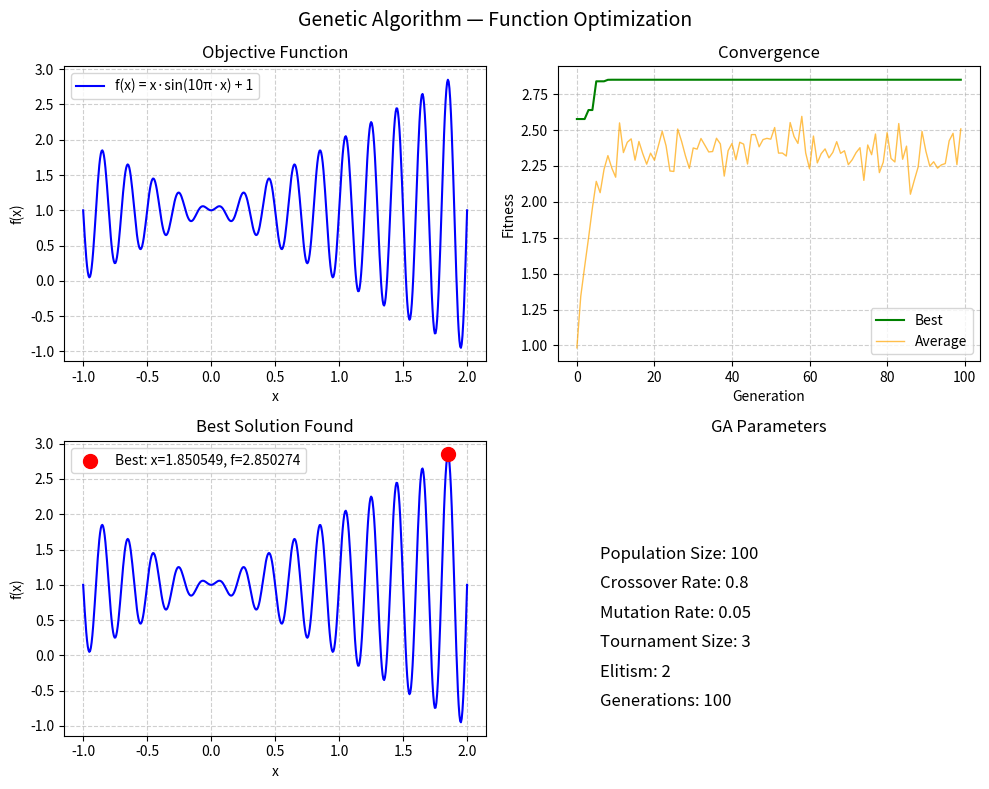

The script that saved this image:
"""
demo_genetic_algorithm.py — 遗传算法函数极值优化

配合第14章"组合优化"之 14.3.2（遗传算法）使用。

演示内容：
  1. 二进制编码的遗传算法
  2. 求解函数 f(x) = x·sin(10π·x) + 1 在 [-1, 2] 上的最大值
  3. 可视化逐代进化过程和最终结果
"""

import math
import random
import matplotlib.pyplot as plt


# ============================================================
# 目标函数
# ============================================================

def objective_function(x: float) -> float:
    """
    目标函数：f(x) = x * sin(10π * x) + 1
    定义域：[-1, 2]
    最大值约为 2.85（x ≈ 1.85 附近）
    """
    return x * math.sin(10 * math.pi * x) + 1.0


# ============================================================
# 遗传算法核心组件
# ============================================================

class GeneticAlgorithm:
    """
    遗传算法求解函数最大值。

    编码方式：二进制编码（20 bit），映射到 [-1, 2]
    选择方式：锦标赛选择（Tournament Selection）
    交叉方式：单点交叉（Single-Point Crossover）
    变异方式：位翻转（Bit Flip Mutation）
    """

    # 编码参数
    X_MIN = -1.0
    X_MAX = 2.0
    BITS = 20  # 编码精度 ≈ (3) / 2^20 ≈ 2.86e-6

    def __init__(
        self,
        pop_size: int = 100,
        crossover_rate: float = 0.8,
        mutation_rate: float = 0.05,
        tournament_size: int = 3,
        elitism: int = 2,
        max_generations: int = 100,
        random_seed: int = 42
    ):
        self.pop_size = pop_size
        self.crossover_rate = crossover_rate
        self.mutation_rate = mutation_rate
        self.tournament_size = tournament_size
        self.elitism = elitism
        self.max_generations = max_generations

        random.seed(random_seed)

        # 记录进化历史
        self.history_best = []
        self.history_avg = []
        self.history_best_solution = None

    # ---- 编解码 ----

    def _decode(self, chromosome: str) -> float:
        """将二进制串解码为 [-1, 2] 之间的实数"""
        val = int(chromosome, 2)
        return self.X_MIN + (self.X_MAX - self.X_MIN) * val / (2 ** self.BITS - 1)

    def _encode(self, x: float) -> str:
        """将实数编码为二进制串"""
        ratio = (x - self.X_MIN) / (self.X_MAX - self.X_MIN)
        val = int(ratio * (2 ** self.BITS - 1))
        return format(val, f'0{self.BITS}b')

    def _random_chromosome(self) -> str:
        """生成随机个体"""
        return ''.join(random.choice('01') for _ in range(self.BITS))

    # ---- 适应度 ----

    def _fitness(self, chromosome: str) -> float:
        """适应度函数 = 目标函数值"""
        x = self._decode(chromosome)
        return objective_function(x)

    # ---- 选择 ----

    def _tournament_select(self, population: list) -> str:
        """锦标赛选择：随机挑 k 个，返回最好的"""
        candidates = random.sample(population, self.tournament_size)
        candidates.sort(key=lambda c: self._fitness(c), reverse=True)
        return candidates[0]

    # ---- 交叉 ----

    def _crossover(self, parent1: str, parent2: str) -> tuple:
        """单点交叉"""
        if random.random() < self.crossover_rate:
            point = random.randint(1, self.BITS - 1)
            child1 = parent1[:point] + parent2[point:]
            child2 = parent2[:point] + parent1[point:]
            return child1, child2
        return parent1, parent2

    # ---- 变异 ----

    def _mutate(self, chromosome: str) -> str:
        """位翻转变异"""
        chars = list(chromosome)
        for i in range(len(chars)):
            if random.random() < self.mutation_rate:
                chars[i] = '1' if chars[i] == '0' else '0'
        return ''.join(chars)

    # ---- 主循环 ----

    def run(self) -> tuple:
        """
        运行遗传算法。

        返回：
            (best_x, best_fitness, history_best, history_avg)
        """
        # 初始化种群
        population = [self._random_chromosome() for _ in range(self.pop_size)]

        for gen in range(self.max_generations):
            # 评估适应度
            fitnesses = [self._fitness(c) for c in population]
            best_idx = max(range(len(population)), key=lambda i: fitnesses[i])
            best_fitness = fitnesses[best_idx]
            avg_fitness = sum(fitnesses) / len(fitnesses)
            best_chromosome = population[best_idx]

            self.history_best.append(best_fitness)
            self.history_avg.append(avg_fitness)
            if not self.history_best_solution or best_fitness > self.history_best_solution[1]:
                self.history_best_solution = (self._decode(best_chromosome), best_fitness)

            # 精英保留
            sorted_pop = sorted(population, key=lambda c: self._fitness(c), reverse=True)
            new_population = sorted_pop[:self.elitism]

            # 生成子代
            while len(new_population) < self.pop_size:
                p1 = self._tournament_select(population)
                p2 = self._tournament_select(population)
                c1, c2 = self._crossover(p1, p2)
                c1 = self._mutate(c1)
                c2 = self._mutate(c2)
                new_population.append(c1)
                if len(new_population) < self.pop_size:
                    new_population.append(c2)

            population = new_population

        best_x, best_f = self.history_best_solution
        return best_x, best_f, self.history_best, self.history_avg

    def print_report(self):
        """打印进化报告"""
        print(f"{'Generation':>10} {'Best':>12} {'Avg':>12}")
        print(f"{'-' * 36}")
        for i in range(0, len(self.history_best), max(1, len(self.history_best) // 10)):
            print(f"{i:>10} {self.history_best[i]:>12.6f} {self.history_avg[i]:>12.6f}")
        print(f"{len(self.history_best) - 1:>10} {self.history_best[-1]:>12.6f} {self.history_avg[-1]:>12.6f}")
        print()


# ============================================================
# 可视化
# ============================================================

def plot_function():
    """绘制目标函数"""
    xs = [i / 500.0 * 3 - 1 for i in range(501)]
    ys = [objective_function(x) for x in xs]

    plt.figure(figsize=(10, 8))

    plt.subplot(2, 2, 1)
    plt.plot(xs, ys, 'b-', linewidth=1.5, label="f(x) = x·sin(10π·x) + 1")
    plt.title("Objective Function")
    plt.xlabel("x")
    plt.ylabel("f(x)")
    plt.grid(True, linestyle='--', alpha=0.6)
    plt.legend()

    return xs, ys


def plot_convergence(ga: GeneticAlgorithm):
    """绘制收敛曲线"""
    plt.subplot(2, 2, 2)
    gens = list(range(len(ga.history_best)))
    plt.plot(gens, ga.history_best, 'g-', linewidth=1.5, label="Best")
    plt.plot(gens, ga.history_avg, 'orange', linewidth=1.0, alpha=0.7, label="Average")
    plt.title("Convergence")
    plt.xlabel("Generation")
    plt.ylabel("Fitness")
    plt.legend()
    plt.grid(True, linestyle='--', alpha=0.6)


def plot_final_result(ga: GeneticAlgorithm, xs: list, ys: list):
    """绘制最终结果"""
    best_x, best_f = ga.history_best_solution

    plt.subplot(2, 2, 3)
    plt.plot(xs, ys, 'b-', linewidth=1.5)
    plt.scatter([best_x], [best_f], c='red', s=100, zorder=5,
                label=f"Best: x={best_x:.6f}, f={best_f:.6f}")
    plt.title("Best Solution Found")
    plt.xlabel("x")
    plt.ylabel("f(x)")
    plt.grid(True, linestyle='--', alpha=0.6)
    plt.legend()


def plot_population_diversity(ga: GeneticAlgorithm):
    """绘制种群多样性（每代最佳 x 的变化）"""
    plt.subplot(2, 2, 4)
    plt.text(0.1, 0.6, f"Population Size: {ga.pop_size}",
             transform=plt.gca().transAxes, fontsize=12)
    plt.text(0.1, 0.5, f"Crossover Rate: {ga.crossover_rate}",
             transform=plt.gca().transAxes, fontsize=12)
    plt.text(0.1, 0.4, f"Mutation Rate: {ga.mutation_rate}",
             transform=plt.gca().transAxes, fontsize=12)
    plt.text(0.1, 0.3, f"Tournament Size: {ga.tournament_size}",
             transform=plt.gca().transAxes, fontsize=12)
    plt.text(0.1, 0.2, f"Elitism: {ga.elitism}",
             transform=plt.gca().transAxes, fontsize=12)
    plt.text(0.1, 0.1, f"Generations: {ga.max_generations}",
             transform=plt.gca().transAxes, fontsize=12)
    plt.axis("off")
    plt.title("GA Parameters")


# ============================================================
# 测试
# ============================================================

def _test():
    print("=" * 72)
    print("遗传算法函数极值优化演示")
    print("=" * 72)
    print(f"\n目标函数: f(x) = x * sin(10π * x) + 1")
    print(f"定义域: [-1, 2]")
    print()

    # ---- 运行遗传算法 ----
    print("运行遗传算法...")
    print(f"{'':>10} {'Best':>12} {'Avg':>12}")
    print(f"{'-' * 36}")

    ga = GeneticAlgorithm(
        pop_size=100,
        crossover_rate=0.8,
        mutation_rate=0.05,
        tournament_size=3,
        elitism=2,
        max_generations=100,
        random_seed=42
    )

    best_x, best_f, hist_best, hist_avg = ga.run()
    ga.print_report()

    # ---- 结果分析 ----
    print("-" * 72)
    print("结果分析")
    print("-" * 72)
    print(f"最优解 x: {best_x:.6f}")
    print(f"最大函数值: {best_f:.6f}")

    # 暴力搜索验证（用于小规模参考）
    print(f"\n暴力搜索参考（均匀取 10000 点）:")
    xs_ref = [-1.0 + i * 3.0 / 9999 for i in range(10000)]
    best_ref = max((x, objective_function(x)) for x in xs_ref)
    print(f"  暴力搜索 x = {best_ref[0]:.6f}, f(x) = {best_ref[1]:.6f}")
    diff = abs(best_f - best_ref[1])
    print(f"  GA vs 暴力搜索 差异: {diff:.6f}")
    print(f"  相对误差: {diff / best_ref[1] * 100:.4f}%")

    # ---- 不同参数对比 ----
    print("\n" + "-" * 72)
    print("参数对比实验")
    print("-" * 72)

    configs = [
        ("基础版本", 100, 0.8, 0.05),
        ("高变异率", 100, 0.8, 0.20),
        ("低交叉率", 100, 0.3, 0.05),
        ("小种群", 20, 0.8, 0.05),
    ]

    for label, pop, cr, mr in configs:
        ga2 = GeneticAlgorithm(
            pop_size=pop, crossover_rate=cr, mutation_rate=mr,
            max_generations=100, random_seed=42
        )
        x, f_val, _, _ = ga2.run()
        print(f"  {label:<12} best x={x:.6f}, f(x)={f_val:.6f}")

    # ---- 绘图 ----
    xs, ys = plot_function()
    plot_convergence(ga)
    plot_final_result(ga, xs, ys)
    plot_population_diversity(ga)

    plt.suptitle("Genetic Algorithm — Function Optimization", fontsize=14)
    plt.tight_layout()
    plt.savefig("genetic_algorithm_demo.png", dpi=150)
    plt.show()


if __name__ == "__main__":
    _test()
